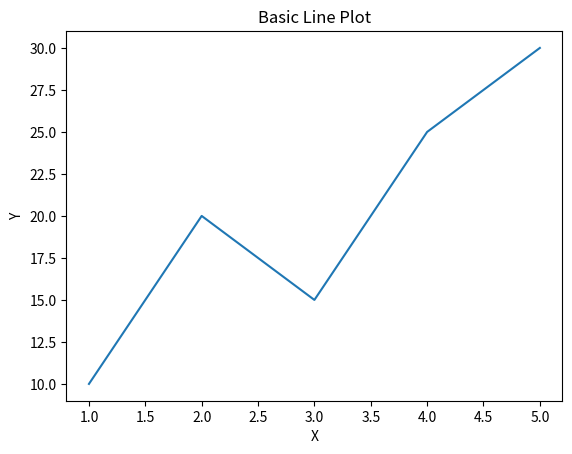
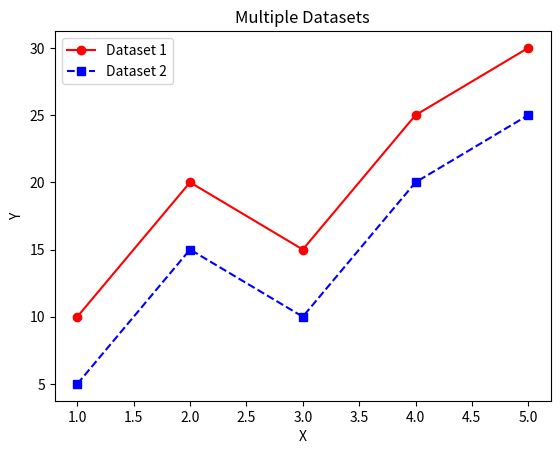

Write the Python code that produced these figures, in order.
import matplotlib.pyplot as plt

# Single dataset
x = [1, 2, 3, 4, 5]
y = [10, 20, 15, 25, 30]

plt.plot(x, y)

plt.xlabel("X")
plt.ylabel("Y")
plt.title("Basic Line Plot")

plt.show()


# Multiple datasets
x = [1, 2, 3, 4, 5]

y1 = [10, 20, 15, 25, 30]
y2 = [5, 15, 10, 20, 25]

plt.plot(x, y1, "r-o", label="Dataset 1")
plt.plot(x, y2, "b--s", label="Dataset 2")

plt.xlabel("X")
plt.ylabel("Y")
plt.title("Multiple Datasets")

plt.legend()
plt.show()
